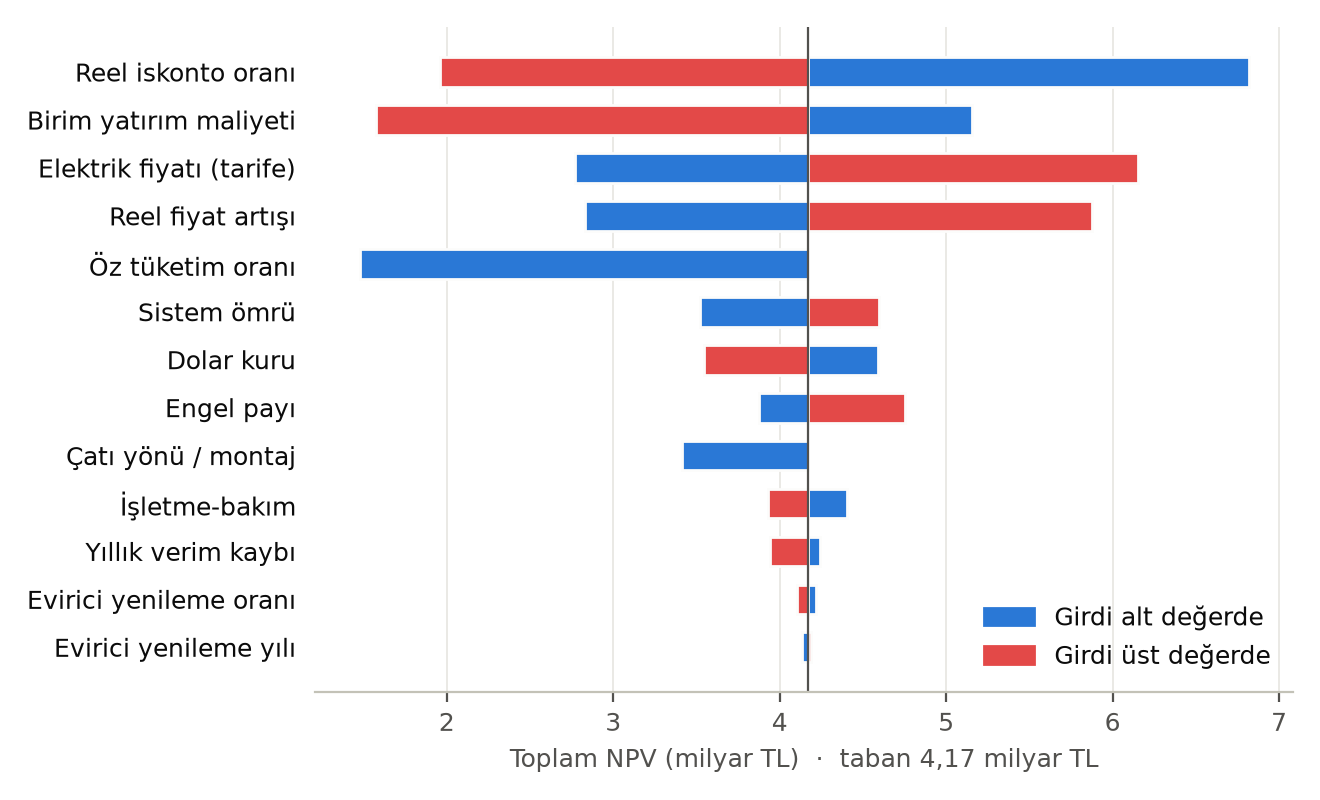

The table this chart was drawn from, first rows:
girdi, alt, ust, npv_alt, npv_ust, aralik
Reel iskonto oranı, 0.05, 0.12, 6.817, 1.958, 4.858
Birim yatırım maliyeti, 450.0, 850.0, 5.155, 1.577, 3.579
Elektrik fiyatı (tarife), 285.0, 405.0, 2.771, 6.15, 3.379
Reel fiyat artışı, -0.02, 0.02, 2.83, 5.879, 3.049
Öz tüketim oranı, 0.714, 1.0, 1.478, 4.167, 2.69
Sistem ömrü, 20.0, 30.0, 3.519, 4.596, 1.077
Dolar kuru, 46.0, 56.0, 4.593, 3.547, 1.046
Engel payı, 0.7, 0.85, 3.875, 4.75, 0.8749
Çatı yönü / montaj, 0.92, 1.0, 3.415, 4.167, 0.7524
İşletme-bakım, 0.01, 0.02, 4.402, 3.932, 0.47
Yıllık verim kaybı, 0.004, 0.008, 4.243, 3.944, 0.2991
Evirici yenileme oranı, 0.05, 0.12, 4.216, 4.102, 0.1133
Evirici yenileme yılı, 10.0, 15.0, 4.134, 4.186, 0.05211
